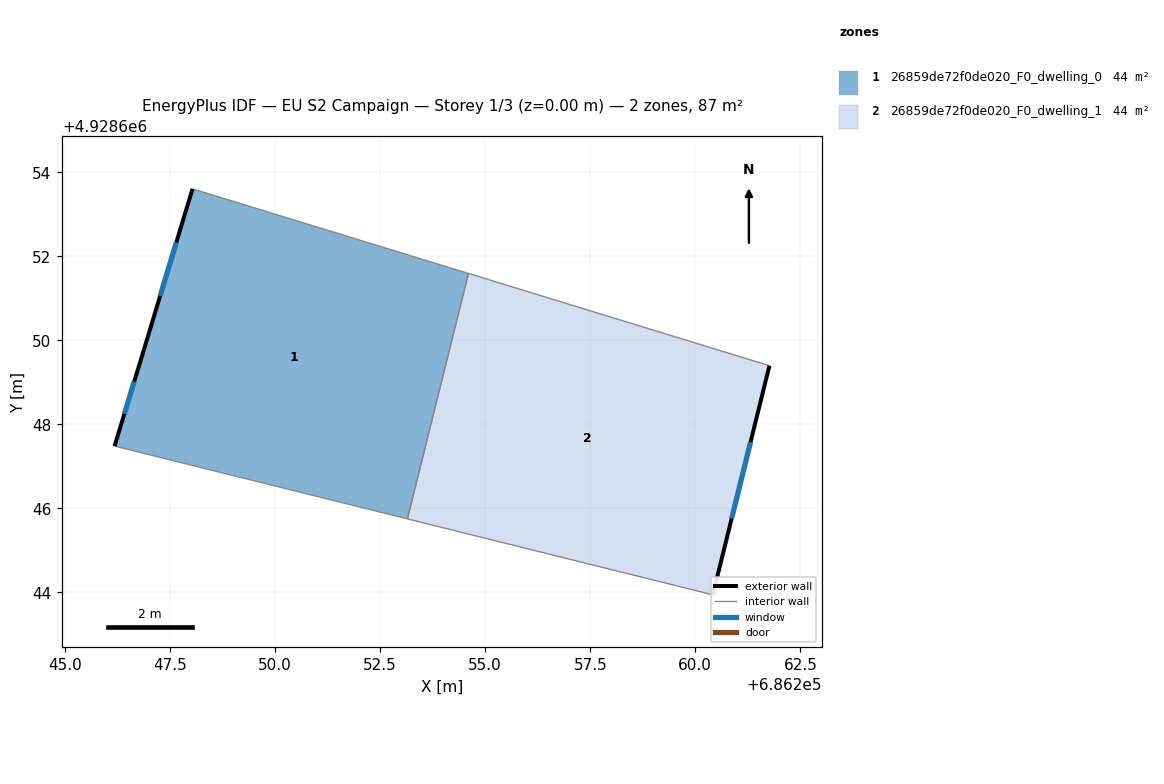
=== STOREY PLAN SPEC (per zone: floor XY polygon, exterior-wall plan segments, windows/doors) ===
zone 1: 26859de72f0de020_F0_dwelling_0  (43.6 m²)
  floor: (686254.60, 4928651.59) (686253.15, 4928645.75) (686246.18, 4928647.48) (686246.88, 4928649.78) (686248.03, 4928653.61)
  exterior wall: (686246.88, 4928649.78) – (686246.18, 4928647.48)  [2.4 m]
    window: (686246.64, 4928649.02) – (686246.41, 4928648.25)  [0.8 m²]
  exterior wall: (686248.03, 4928653.61) – (686246.88, 4928649.78)  [4.0 m]
    window: (686247.65, 4928652.33) – (686247.26, 4928651.06)  [1.3 m²]
  interior walls: 3
zone 2: 26859de72f0de020_F0_dwelling_1  (43.6 m²)
  floor: (686261.77, 4928649.40) (686260.42, 4928643.94) (686253.15, 4928645.75) (686254.60, 4928651.59)
  exterior wall: (686260.42, 4928643.94) – (686261.77, 4928649.40)  [5.6 m]
    window: (686260.87, 4928645.76) – (686261.32, 4928647.58)  [1.9 m²]
  interior walls: 3

=== DERIVED (storey summary) ===
Building: EU S2 Campaign
Storey: 1 of 3  (floor level z = 0.00 m)
Storey gross floor area: 87.1 m²
Zones on this storey: 2
  - 26859de72f0de020_F0_dwelling_0: floor 43.6 m²; exterior wall 6.4 m (19.2 m²); 2 window(s) 2.1 m²; WWR 11.1%
  - 26859de72f0de020_F0_dwelling_1: floor 43.6 m²; exterior wall 5.6 m (16.9 m²); 1 window(s) 1.9 m²; WWR 11.1%
Zone adjacency (shared interzone walls):
  - 26859de72f0de020_F0_dwelling_0 ↔ 26859de72f0de020_F0_dwelling_1